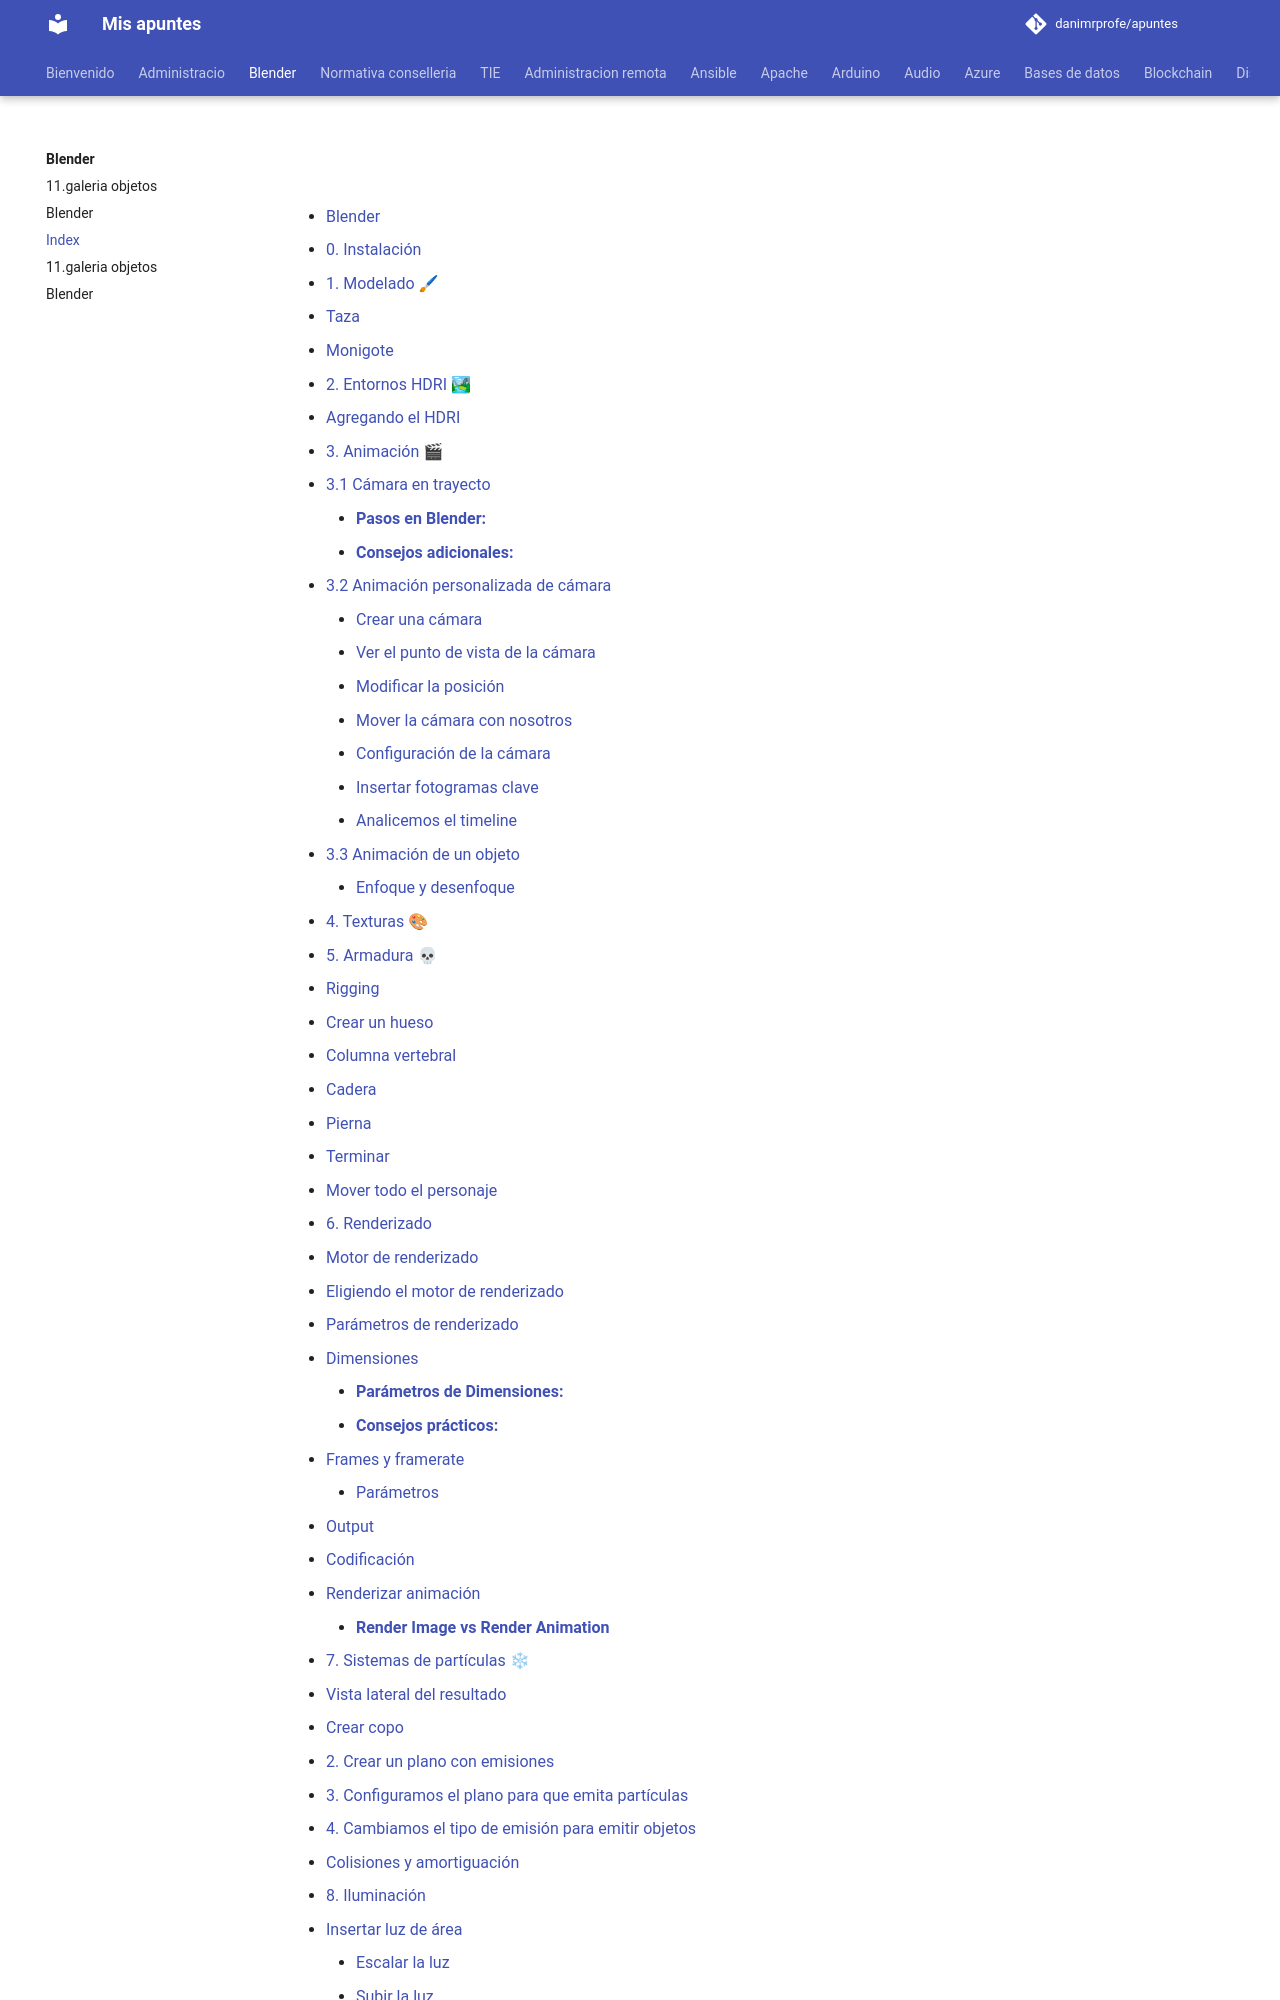

repository: danimrprofe/apuntes · page: blender/index.html · generator: mkdocs


![](img/2023-12-12-06-30-16.png)

- [Blender](#blender)
- [0. Instalación](#0-instalación)
- [1. Modelado  🖌](#1-modelado--)
  - [Taza](#taza)
  - [Monigote](#monigote)
- [2. Entornos HDRI  🏞](#2-entornos-hdri--)
  - [Agregando el HDRI](#agregando-el-hdri)
- [3. Animación 🎬](#3-animación-)
  - [3.1 Cámara en trayecto](#31-cámara-en-trayecto)
    - [**Pasos en Blender:**](#pasos-en-blender)
    - [**Consejos adicionales:**](#consejos-adicionales)
  - [3.2 Animación personalizada de cámara](#32-animación-personalizada-de-cámara)
    - [Crear una cámara](#crear-una-cámara)
    - [Ver el punto de vista de la cámara](#ver-el-punto-de-vista-de-la-cámara)
    - [Modificar la posición](#modificar-la-posición)
    - [Mover la cámara con nosotros](#mover-la-cámara-con-nosotros)
    - [Configuración de la cámara](#configuración-de-la-cámara)
    - [Insertar fotogramas clave](#insertar-fotogramas-clave)
    - [Analicemos el timeline](#analicemos-el-timeline)
  - [3.3 Animación de un objeto](#33-animación-de-un-objeto)
    - [Enfoque y desenfoque](#enfoque-y-desenfoque)
- [4. Texturas 🎨](#4-texturas-)
- [5. Armadura 💀](#5-armadura-)
  - [Rigging](#rigging)
  - [Crear un hueso](#crear-un-hueso)
  - [Columna vertebral](#columna-vertebral)
  - [Cadera](#cadera)
  - [Pierna](#pierna)
  - [Terminar](#terminar)
  - [Mover todo el personaje](#mover-todo-el-personaje)
- [6. Renderizado](#6-renderizado)
  - [Motor de renderizado](#motor-de-renderizado)
  - [Eligiendo el motor de renderizado](#eligiendo-el-motor-de-renderizado)
  - [Parámetros de renderizado](#parámetros-de-renderizado)
  - [Dimensiones](#dimensiones)
    - [**Parámetros de Dimensiones:**](#parámetros-de-dimensiones)
      - [**Consejos prácticos:**](#consejos-prácticos)
  - [Frames y framerate](#frames-y-framerate)
    - [Parámetros](#parámetros)
  - [Output](#output)
  - [Codificación](#codificación)
  - [Renderizar animación](#renderizar-animación)
    - [**Render Image vs Render Animation**](#render-image-vs-render-animation)
- [7. Sistemas de partículas ❄](#7-sistemas-de-partículas-)
  - [Vista lateral del resultado](#vista-lateral-del-resultado)
  - [Crear copo](#crear-copo)
  - [2. Crear un plano con emisiones](#2-crear-un-plano-con-emisiones)
  - [3. Configuramos el plano para que emita partículas](#3-configuramos-el-plano-para-que-emita-partículas)
  - [4. Cambiamos el tipo de emisión para emitir objetos](#4-cambiamos-el-tipo-de-emisión-para-emitir-objetos)
  - [Colisiones y amortiguación](#colisiones-y-amortiguación)
- [8. Iluminación](#8-iluminación)
  - [Insertar luz de área](#insertar-luz-de-área)
    - [Escalar la luz](#escalar-la-luz)
    - [Subir la luz](#subir-la-luz)
    - [Potencia](#potencia)
